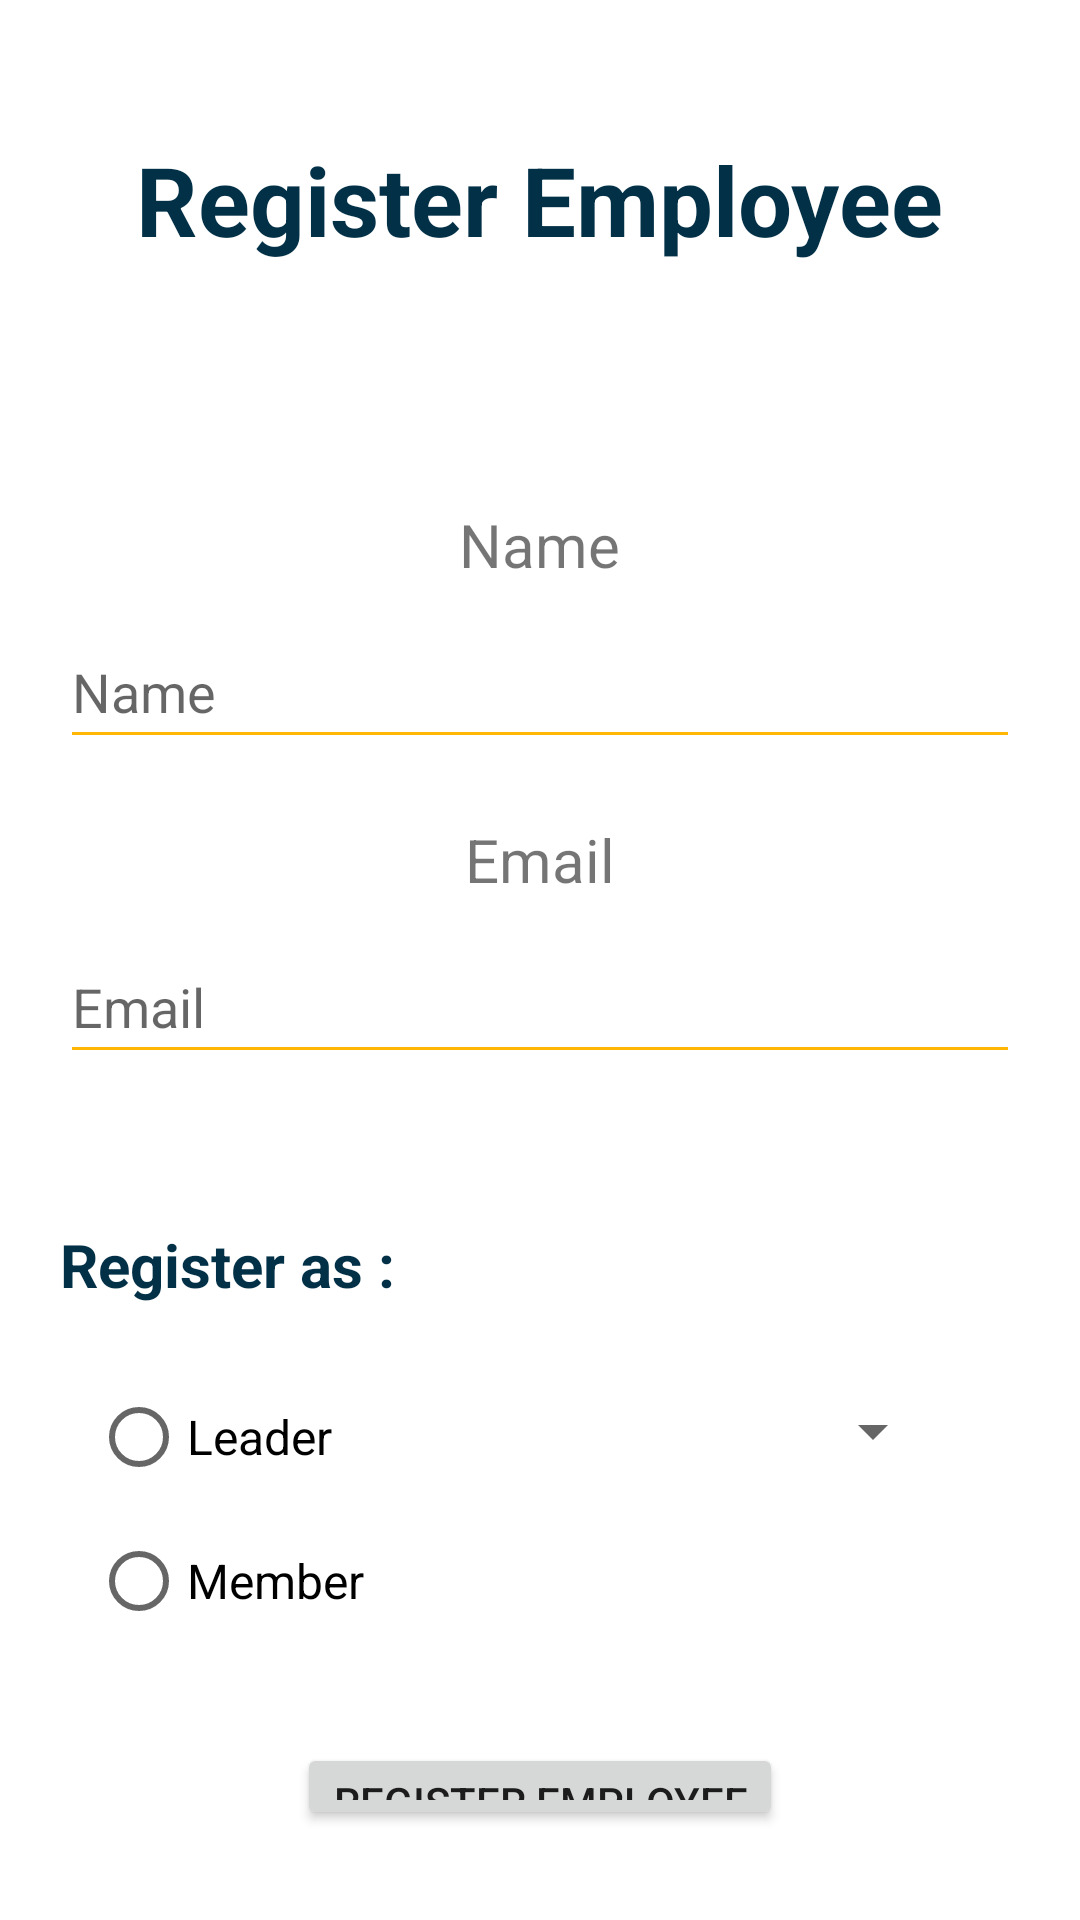

The Android layout XML behind this screen, and the referenced resources:
<!-- AndroidManifest.xml: application theme MyCustomTheme -->
<!-- res/layout/activity_register_employee.xml -->
<?xml version="1.0" encoding="utf-8"?>
<LinearLayout xmlns:android="http://schemas.android.com/apk/res/android"
    xmlns:app="http://schemas.android.com/apk/res-auto"
    xmlns:tools="http://schemas.android.com/tools"
    android:layout_width="match_parent"
    android:layout_height="match_parent"
    android:orientation="vertical"
    tools:context=".RegisterEmployee">

    <TextView
        android:id="@+id/register_employee_textview"
        android:layout_width="wrap_content"
        android:layout_height="wrap_content"
        android:layout_gravity="center"
        android:layout_margin="45dp"
        android:text="@string/register_employee"
        android:textColor="@color/dark_blue"
        android:textSize="32sp"
        android:textStyle="bold" />

    <TextView
        android:id="@+id/name_textview"
        android:layout_width="wrap_content"
        android:layout_height="wrap_content"
        android:layout_gravity="center"
        android:layout_marginHorizontal="20dp"
        android:layout_marginTop="35dp"
        android:layout_marginBottom="10dp"
        android:text="@string/name"
        android:textSize="20sp" />

    <EditText
        android:id="@+id/edittext_name_employee"
        android:layout_width="match_parent"
        android:layout_height="wrap_content"
        android:layout_marginHorizontal="20dp"
        android:layout_marginBottom="20dp"
        android:ems="10"
        android:inputType="textPersonName"
        android:backgroundTint="@color/orange"
        android:minHeight="48dp"
        android:hint="@string/name" />

    <TextView
        android:id="@+id/textView4"
        android:layout_width="wrap_content"
        android:layout_height="wrap_content"
        android:layout_gravity="center"
        android:layout_marginHorizontal="20dp"
        android:layout_marginBottom="10dp"
        android:text="@string/email"
        android:textSize="20sp" />

    <EditText
        android:id="@+id/edittext_email_employee"
        android:layout_width="match_parent"
        android:layout_height="wrap_content"
        android:layout_marginHorizontal="20dp"
        android:layout_marginBottom="20dp"
        android:ems="10"
        android:hint="@string/email"
        android:backgroundTint="@color/orange"
        android:inputType="textEmailAddress"
        android:minHeight="48dp" />

    <LinearLayout
        android:layout_width="match_parent"
        android:layout_height="wrap_content"
        android:orientation="horizontal"
        android:layout_marginTop="30dp">

        <LinearLayout
            android:layout_width="wrap_content"
            android:layout_height="wrap_content"
            android:orientation="vertical">

            <TextView
                android:id="@+id/textView6"
                android:layout_width="wrap_content"
                android:layout_height="wrap_content"
                android:layout_gravity="center"
                android:layout_marginHorizontal="20dp"
                android:layout_marginBottom="20dp"
                android:textColor="@color/dark_blue"
                android:text="@string/register_as"
                android:textSize="20sp"
                android:textStyle="bold" />

            <RadioGroup
                android:id="@+id/radio_group_employee"
                android:layout_width="wrap_content"
                android:layout_height="wrap_content"
                android:layout_gravity="center">

                <RadioButton
                    android:id="@+id/radioButton_leader"
                    android:layout_width="wrap_content"
                    android:layout_height="wrap_content"
                    android:text="@string/leader"
                    android:textSize="16sp" />

                <RadioButton
                    android:id="@+id/radioButton_member"
                    android:layout_width="wrap_content"
                    android:layout_height="wrap_content"
                    android:text="@string/member"
                    android:textSize="16sp" />

            </RadioGroup>
        </LinearLayout>

        <Spinner
            android:id="@+id/spinner_choose_group"
            android:layout_width="match_parent"
            android:layout_height="wrap_content"
            android:layout_margin="45dp"
            android:minHeight="48dp" />

    </LinearLayout>

    <Button
        android:id="@+id/register_employee_btn"
        android:layout_width="wrap_content"
        android:layout_height="wrap_content"
        android:layout_gravity="center"
        android:layout_margin="30dp"
        android:minHeight="48dp"
        android:text="@string/register_employee" />

</LinearLayout>
<!-- resources referenced by this layout -->
<resources>
  <color name="dark_blue">#023047</color>
  <color name="orange">#FFB703</color>
  <string name="email">Email</string>
  <string name="leader">Leader</string>
  <string name="member">Member</string>
  <string name="name">Name</string>
  <string name="register_as">Register as :</string>
  <string name="register_employee">Register Employee</string>
  <style name="MyCustomTheme" parent="Theme.MaterialComponents.DayNight.NoActionBar">
          
          <item name="colorPrimary">@color/blue</item>
          <item name="colorPrimaryVariant">@color/dark_blue</item>
          <item name="colorOnPrimary">@color/black</item>
          
          <item name="colorSecondary">@color/teal_200</item>
          <item name="colorSecondaryVariant">@color/white</item>
          <item name="colorOnSecondary">@color/white</item>
          
          <item name="android:statusBarColor" tools:targetApi="l">?attr/colorPrimaryVariant</item>
          
      </style>
  <color name="blue">#219EBC</color>
  <color name="black">#FF000000</color>
  <color name="teal_200">#FF03DAC5</color>
  <color name="white">#FFFFFFFF</color>
</resources>
